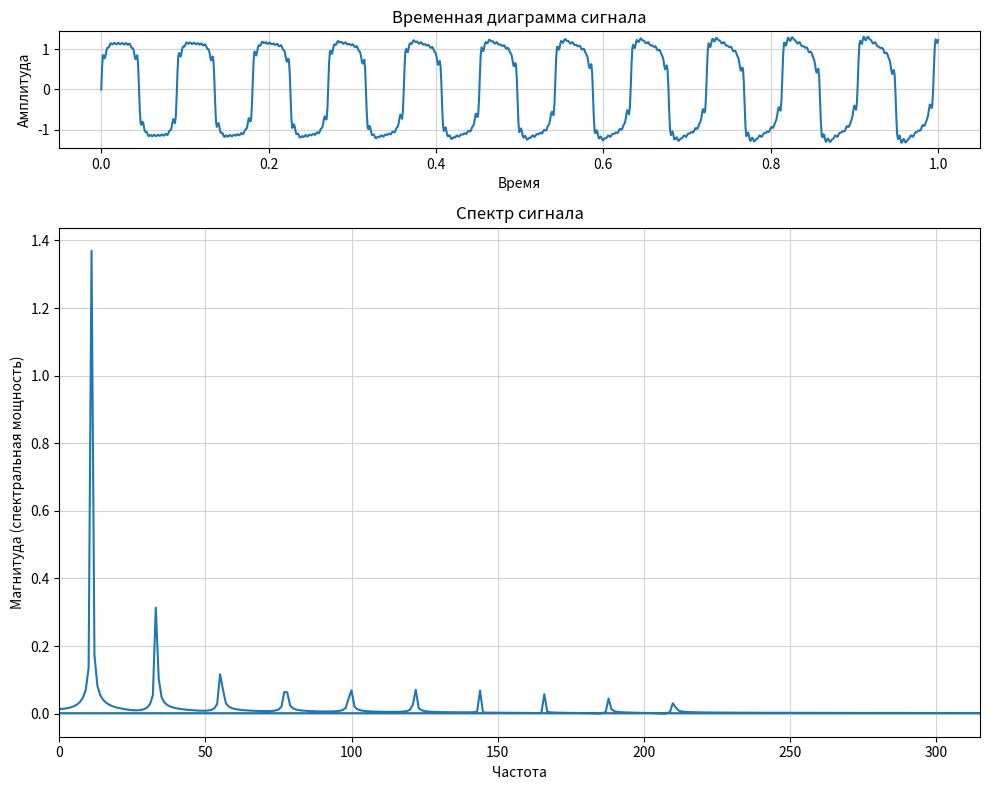

The script that saved this image:
import numpy as np
import matplotlib.pyplot as plt

time = np.linspace(0, 1, 1000)
A = [1.4, 0.35, 0.15, 0.1, 0.09, 0.08, 0.07, 0.06, 0.05, 0.04] # Амплитуды
f = [11.1, 33.2, 55.3, 77.4, 99.5, 121.6, 143.8, 165.9, 188.0, 210.1] # Частоты
signal = [0] * 10
signal[0] = A[0] * np.sin(2 * np.pi * f[0] * time)
signal[1] = A[1] * np.sin(2 * np.pi * f[1] * time)
signal[2] = A[2] * np.sin(2 * np.pi * f[2] * time)
signal[3] = A[3] * np.sin(2 * np.pi * f[3] * time)
signal[4] = A[4] * np.sin(2 * np.pi * f[4] * time)
signal[5] = A[5] * np.sin(2 * np.pi * f[5] * time)
signal[6] = A[6] * np.sin(2 * np.pi * f[6] * time)
signal[7] = A[7] * np.sin(2 * np.pi * f[7] * time)
signal[8] = A[8] * np.sin(2 * np.pi * f[8] * time)
signal[9] = A[9] * np.sin(2 * np.pi * f[9] * time)
signal = sum(signal)

spectrum = np.fft.fft(signal) / len(signal) * 2
freq = np.fft.fftfreq(len(signal), 1 / len(signal))

plt.figure(figsize=(10, 8))
plt.subplot(4, 1, 1)
plt.plot(time, signal)

plt.xlabel('Время')
plt.ylabel('Амплитуда')
plt.title('Временная диаграмма сигнала')
plt.grid(True, color='lightgray')

plt.subplot(4, 1, (2, 4))
plt.plot(freq, np.abs(spectrum))
plt.xlim(0, f[9] * 1.5)
plt.xlabel('Частота')
plt.ylabel('Магнитуда (спектральная мощность)')
plt.title('Спектр сигнала')

plt.tight_layout()
plt.grid(True, color='lightgray')

plt.show()